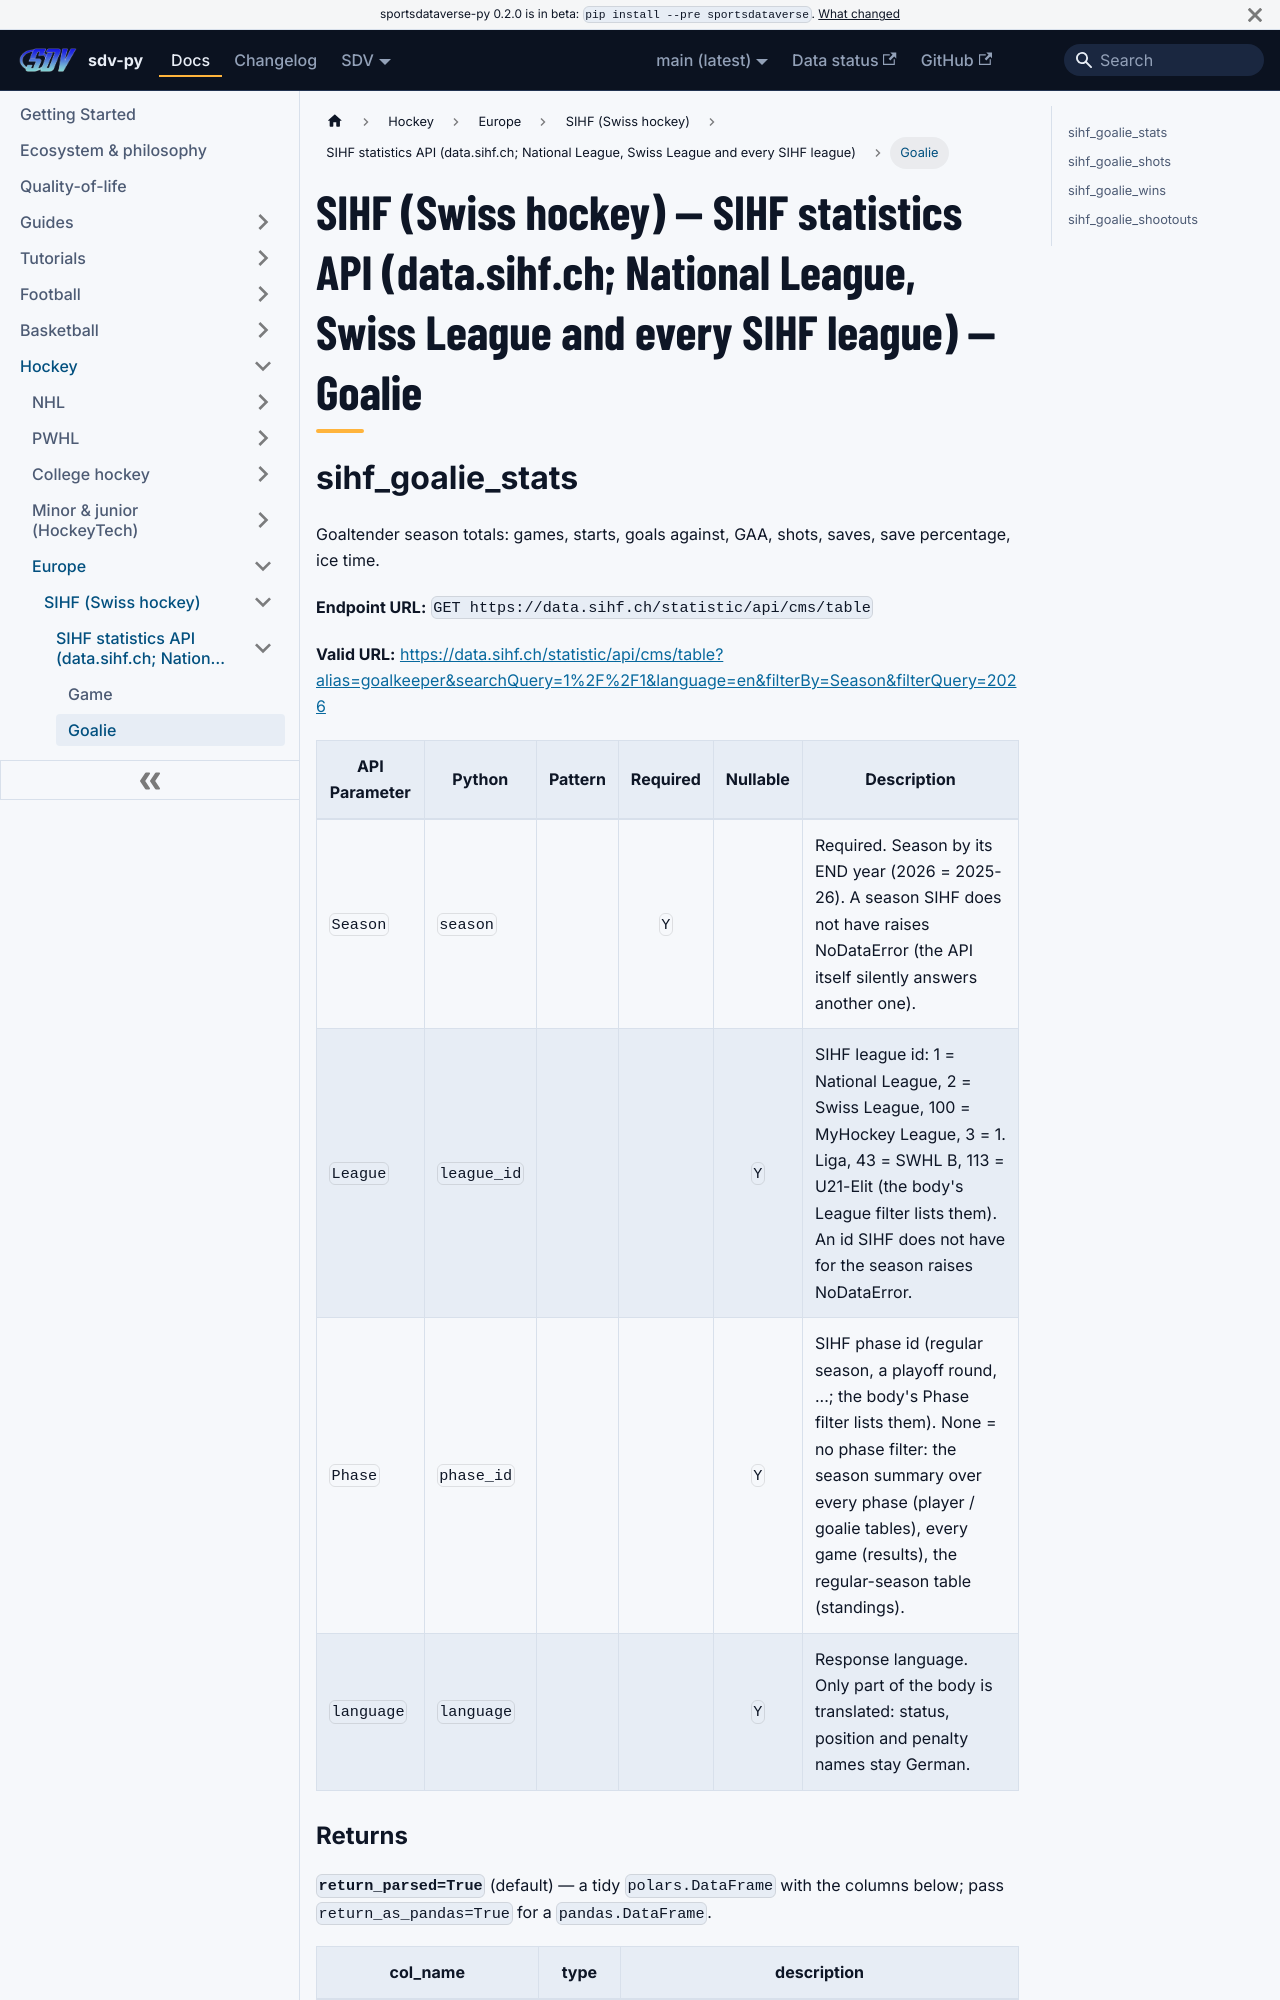

repository: sportsdataverse/sportsdataverse-py · page: docs/sihf/reference/sihf_api_web/goalie/index.html · generator: docusaurus

---
title: "SIHF (Swiss hockey) — SIHF statistics API (data.sihf.ch; National League, Swiss League and every SIHF league) — Goalie"
sidebar_label: "Goalie"
sidebar_position: 2
description: "SIHF (Swiss hockey) — SIHF statistics API (data.sihf.ch; National League, Swiss League and every SIHF league) — Goalie — function reference in sdv-py, the SportsDataverse Python package."
toc_max_heading_level: 2
---
# SIHF (Swiss hockey) — SIHF statistics API (data.sihf.ch; National League, Swiss League and every SIHF league) — Goalie

## sihf_goalie_stats

Goaltender season totals: games, starts, goals against, GAA, shots, saves, save percentage, ice time.

**Endpoint URL:** `GET https://data.sihf.ch/statistic/api/cms/table`

**Valid URL:** [https://data.sihf.ch/statistic/api/cms/table?alias=goalkeeper&searchQuery=1%2F%2F1&language=en&filterBy=Season&filterQuery=2026](https://data.sihf.ch/statistic/api/cms/table?alias=goalkeeper&searchQuery=1%2F%2F1&language=en&filterBy=Season&filterQuery=2026)

| API Parameter | Python | Pattern | Required | Nullable | Description |
|---|---|:---:|:---:|:---:|---|
| `Season` | `season` |  | `Y` |  | Required. Season by its END year (2026 = 2025-26). A season SIHF does not have raises NoDataError (the API itself silently answers another one). |
| `League` | `league_id` |  |  | `Y` | SIHF league id: 1 = National League, 2 = Swiss League, 100 = MyHockey League, 3 = 1. Liga, 43 = SWHL B, 113 = U21-Elit (the body's League filter lists them). An id SIHF does not have for the season raises NoDataError. |
| `Phase` | `phase_id` |  |  | `Y` | SIHF phase id (regular season, a playoff round, ...; the body's Phase filter lists them). None = no phase filter: the season summary over every phase (player / goalie tables), every game (results), the regular-season table (standings). |
| `language` | `language` |  |  | `Y` | Response language. Only part of the body is translated: status, position and penalty names stay German. |
